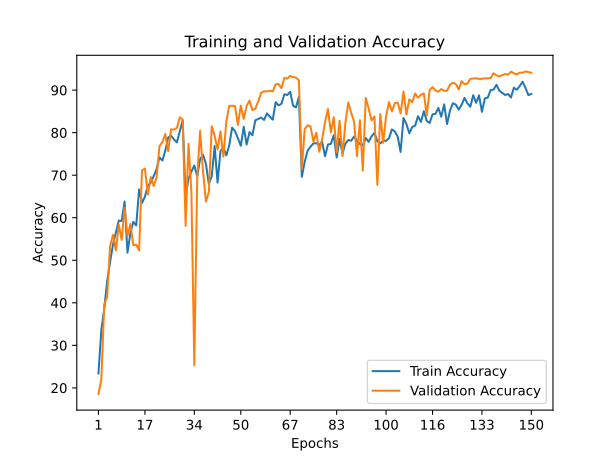

Source data for this figure (header and first rows):
train_accuracy; train_loss; valid_accuracy; valid_loss
23,3920; 2,0602; 18,5700; 2,7897
33,6560; 1,8204; 21,9400; 3,3432
38,5920; 1,6965; 39,6200; 1,6638
45,1400; 1,5335; 41,4600; 1,8610
49,5960; 1,4363; 53,2600; 1,4173
53,6840; 1,3193; 56,0100; 1,2924
56,4980; 1,2468; 52,3400; 1,4868
59,3200; 1,1666; 58,3600; 1,2989
59,2400; 1,1674; 54,7800; 1,7973
63,8220; 1,0304; 62,3500; 1,2080
51,8080; 1,3870; 55,7500; 1,2252
56,4120; 1,2481; 58,5400; 1,2847
59,0360; 1,1758; 53,5400; 1,6492
58,2000; 1,1960; 53,6900; 1,6719
66,6720; 0,9619; 52,3000; 1,7648
63,4960; 1,0556; 71,1400; 0,9249
64,9400; 1,0024; 71,5600; 0,8326
67,5280; 0,9455; 65,4700; 1,1540
68,2320; 0,9202; 69,5700; 0,9613
69,7660; 0,8729; 67,4700; 1,0940
71,3960; 0,8294; 69,4200; 1,0504
74,2040; 0,7461; 76,8300; 0,7085
73,4540; 0,7649; 77,7900; 0,7333
75,7440; 0,7130; 79,6900; 0,7118
78,8640; 0,6173; 75,6400; 0,8228
79,3000; 0,5976; 80,7900; 0,6069
78,3980; 0,6274; 80,7200; 0,6184
77,7200; 0,6493; 81,1100; 0,5672
80,3380; 0,5643; 83,6100; 0,5014
82,8800; 0,5023; 83,0900; 0,5718
64,7620; 1,0216; 58,1000; 1,5609
69,2280; 0,8924; 77,3800; 0,6968
70,8420; 0,8478; 65,9100; 1,1862
72,2940; 0,8141; 25,3600; 2,1606
69,8060; 0,8831; 69,3000; 1,0100
73,7820; 0,7565; 80,4300; 0,6159
74,8080; 0,7396; 70,9000; 0,9759
72,6740; 0,7991; 63,8100; 1,3283
67,9360; 0,9360; 66,0400; 1,3313
69,7800; 0,8789; 81,5100; 0,5870
76,8480; 0,6816; 79,2200; 0,6308
68,2620; 0,9200; 76,0400; 0,7561
75,6420; 0,7099; 80,2800; 0,6452
76,5560; 0,6753; 74,3800; 0,7836
74,6640; 0,7433; 82,4700; 0,5165
76,9040; 0,6802; 86,2900; 0,4351
81,1840; 0,5486; 86,3300; 0,4234
80,3560; 0,5739; 86,2800; 0,4313
78,6960; 0,6300; 81,8300; 0,5883
76,9220; 0,6714; 86,3500; 0,4146
81,3860; 0,5431; 83,2300; 0,5299
77,2000; 0,6494; 86,2900; 0,4116
80,1280; 0,5722; 87,5400; 0,3760
79,4020; 0,5945; 85,3200; 0,4458
82,8980; 0,4968; 85,6200; 0,4297
83,2440; 0,4873; 87,3800; 0,3858
83,5580; 0,4753; 89,3800; 0,3316
82,9980; 0,4973; 89,7400; 0,3106
84,5420; 0,4440; 89,7000; 0,3157
83,7720; 0,4686; 89,8600; 0,2982
... 90 more rows
